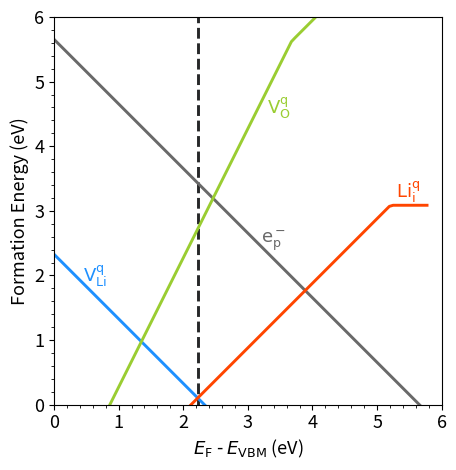

The script that saved this image: (Note: this script raises an exception after producing the figure.)
import numpy as np
import matplotlib.pyplot as plt
from matplotlib import rc, rcParams

def findInterID(x,y,z):
  for i,j in enumerate(x):
    if(y[i]-z[i]<0.1):
      return(i)


### TOTAL ENERGIES ###
#model structure (1088 e-)
e_model = -1623.80293763
#charged Li vacancy (1088e-)
e_li_vacancy_charged = -1613.90646641
#charged Li interstitial (1088e-)
e_li_interstitial_charged =  -1633.87514752
#neutral Li interstitial (1089e-)
e_li_interstitial_neutral = -1625.09856024
#neutral O vacancy (1080e-)
e_o_vacancy_minus_2 = -1625.67132781
#O vacancy plus 1 (1081e-)
e_o_vacancy_minus_1 = -1618.12211481
#O vacancy plus 2 (1082e-)
e_o_vacancy = -1609.92000127
#polaron (1089e-)
e_polaron_1089 = -1614.93912413
### LI POTENTIAL ###
m_li = -1.95778245
#d_m_li = -0.3242 #li rich
d_m_li = -2.4242 #li poor
m_li += d_m_li
### O POTENTIAL ###
"""
E_water(g)   = -17.46906748 eV
ZPE_water(g) = 0.56         eV
TS_water(g)  = 0.67         eV
E_h2(g)      = -7.82889607  eV
ZPE_h2(g)    = 0.27         eV
TS_h2(g)     = 0.41         eV
mO2 = 4.92 + 2 * (E_water(g) + ZPE_water(g) + TS_water(g))
        - 2 * (E_h2(g)    + ZPE_h2(g)    + TS_h2(g))
mO = mO2 / 2 =  -7.1502
"""
m_o = -7.1502
#d_m_o = -4.3061 #o poor
d_m_o = -0.1061 #o rich
m_o += d_m_o
### VBM-CBM ###
VBM = 3.3746
CBM = 9.1482
BANDGAP = 5.7736
### CORRECTIONS ###
corr_li_vacancy_charged = 0.189375
corr_li_interstitial_charged = 0.194375
corr_o_vacancy_m1 = 0.148375
corr_o_vacancy_m2 = 0.645499
corr_polaron_1089 = 0.166375
######## PLOTTING ########
###DATA###
#100 equally distanced point between vbm and cbm for plotting purpose
x = np.linspace(VBM,CBM,100)
#Li vacancy charged (1088e-)
y = -x + (e_li_vacancy_charged - e_model + m_li) + corr_li_vacancy_charged
#Li interstitial charged (1088e-)
z = +x + (e_li_interstitial_charged - e_model - m_li) + corr_li_interstitial_charged
#Li interstitial neutral (1089e-)
m = [e_li_interstitial_neutral - e_model - m_li]*len(y)
#p polaron (1089e-)
p = -x + (e_polaron_1089 - e_model) + corr_polaron_1089
#O vacancy +2 (1080 e-)
w = 2*x + (e_o_vacancy_minus_2 - e_model + m_o) + corr_o_vacancy_m2
#O vacancy +1 (1081 e-)
q = x + (e_o_vacancy_minus_1 - e_model + m_o)  + corr_o_vacancy_m1
#O vacancy neutral (1082 e-)
n = [e_o_vacancy - e_model + m_o]*len(q)
###PLOTS###
linewidth = 2.1
def plot_mins(data_arr,x,label,color):
    size = len(data_arr)
    vals = np.zeros((len(data_arr[0]),size))
    for i in range(len(data_arr)):
        vals[:,i] = data_arr[i]
    plot_vals = np.min(vals,axis=1)
    plt.plot(x,plot_vals,label=label,color=color,linewidth = linewidth)
x-=VBM
#Li vacancy
plt.plot(x,y,label='$\\rm V_{\\rm Li}^{\\rm q}$',color="dodgerblue",linewidth = linewidth)
#electron polaron
plt.plot(x,p,label='$\\rm e^{\\rm -}_{\\rm p}$',color="dimgray",linewidth = linewidth)
#O vac
plot_mins([w,q,n],x,"$\\rm V_{\\rm O}^{\\rm q}$","yellowgreen")
#Li int
plot_mins([z,m],x,"$\\rm Li_{\\rm i}^{\\rm q}$","orangered")
plt.xlim([0,6])
plt.ylim([0,6])
l = findInterID(x,y,z)
print(w[l],q[l],n[l],p[l])
plt.vlines(x[l]+.008,-5,8,color='#262728', zorder = 0, linestyle='--', label='Fermi level', linewidth = linewidth)
print(f'E_F = {x[l]+.008}')
plt.xlabel('$E_{\\rm F}$ - $E_{\\rm VBM}$ (eV)',fontsize=13)
plt.ylabel('Formation Energy (eV)',fontsize=13)
plt.minorticks_on()
plt.tick_params(axis = 'both', which = 'major', labelsize = 13)
plt.gca().set_aspect('equal')
ax = plt.gca()
#ax.set_facecolor('whitesmoke')
ratio = 1.0
xleft, xright = ax.get_xlim()
ybottom, ytop = ax.get_ylim()
ax.set_aspect(abs((xright-xleft)/(ybottom-ytop))*ratio)

#TEXT
#li int
plt.text(5.3, 3.2, '$\\rm Li_{\\rm i}^{\\rm q}$',color="orangered",fontsize=13)
#li vac
plt.text(0.45, 1.9, '$\\rm V_{\\rm Li}^{\\rm q}$',color="dodgerblue",fontsize=13)
#polaron
plt.text(3.2, 2.5, '$\\rm e^{\\rm -}_{\\rm p}$',color="dimgray",fontsize=13)
#o vac
plt.text(3.3, 4.5, "$\\rm V_{\\rm O}^{\\rm q}$",color="yellowgreen",fontsize=13)
plt.tight_layout()
plt.savefig("HSE/Li-Poor-O-Rich_HSE.pdf", format="pdf", dpi=300,bbox_inches='tight')